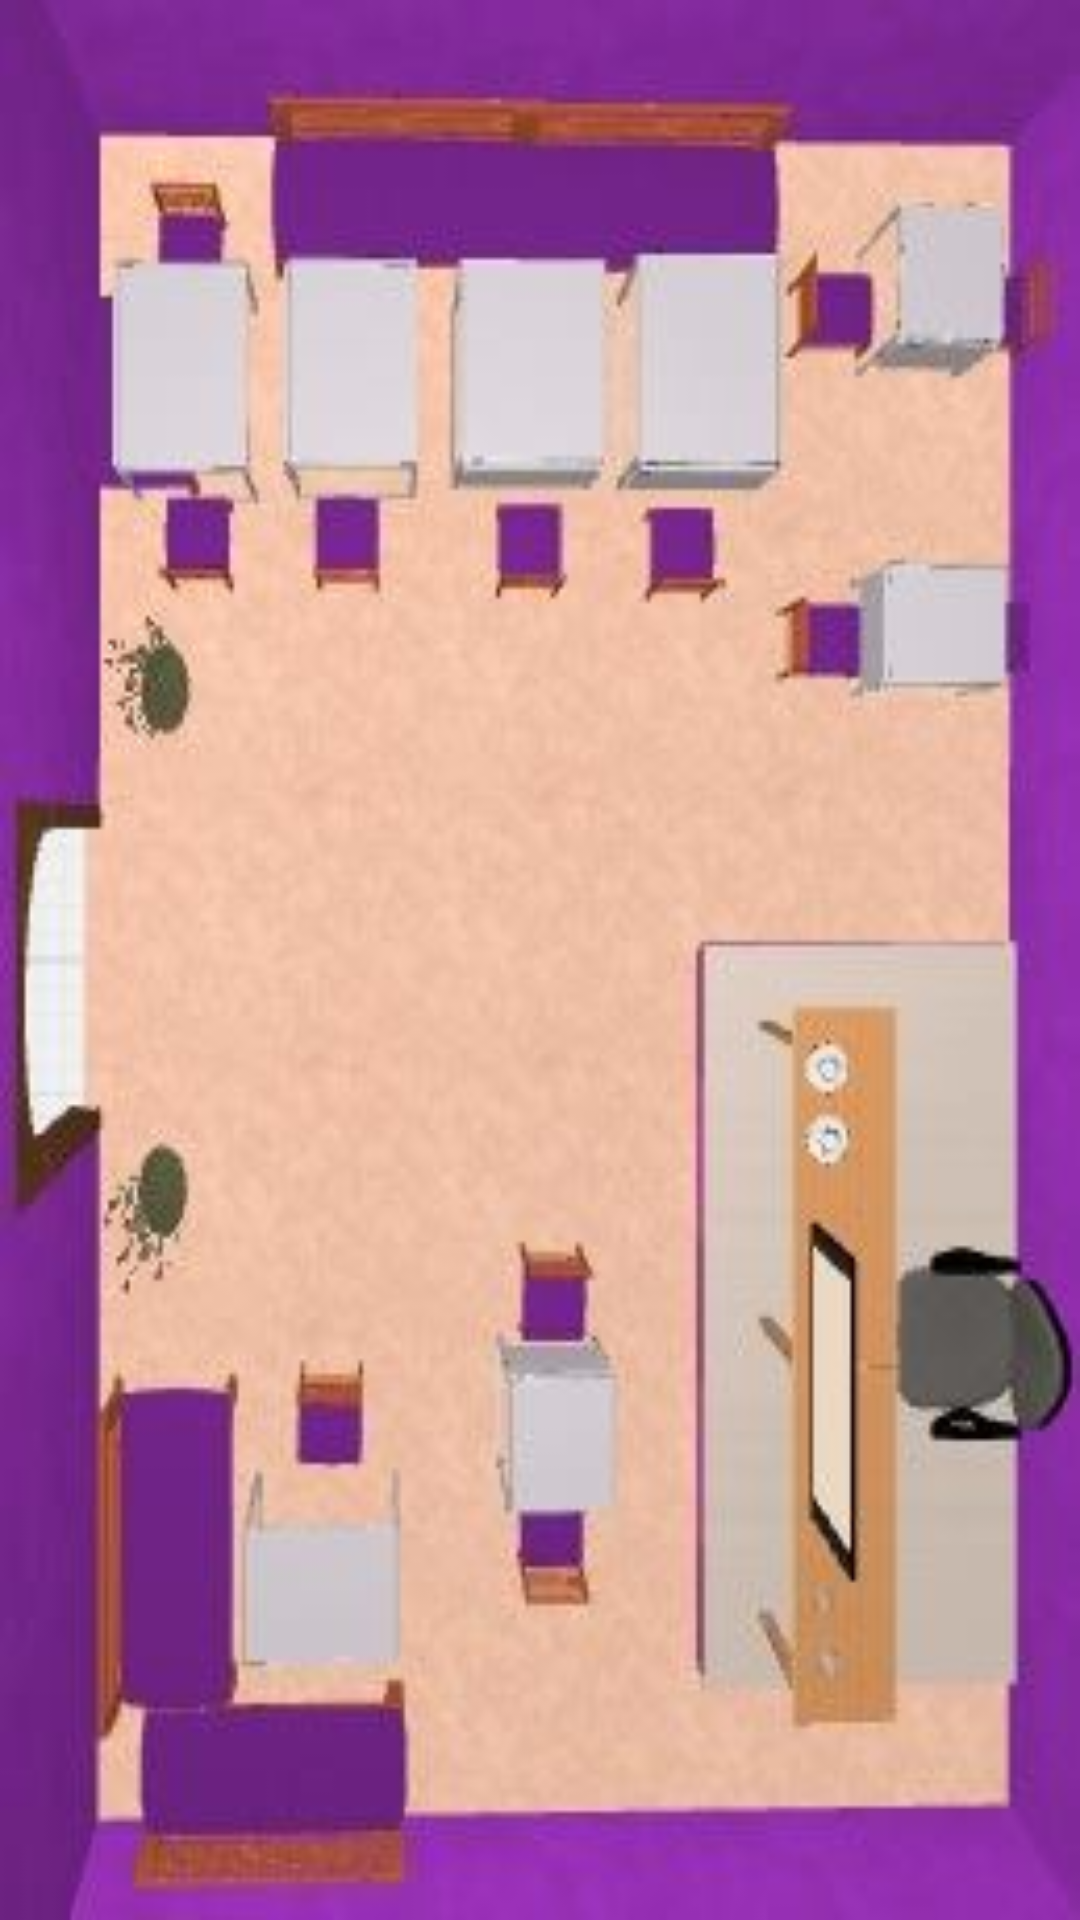

Here is an Android app screen rendered from its layout file. Give the layout XML and the strings, colors and styles it references.
<!-- AndroidManifest.xml: application theme AppTheme.NoActionBar -->
<!-- res/layout/fragment_reserva.xml -->
<?xml version="1.0" encoding="utf-8"?>
<RelativeLayout
    xmlns:android="http://schemas.android.com/apk/res/android"
    android:layout_width="match_parent"
    android:layout_height="match_parent">

    <ImageView
        android:scaleType="fitXY"
        android:contentDescription="@string/app_name"
        android:adjustViewBounds="true"
        android:src="@drawable/bg_mesas_full"
        android:layout_width="match_parent"
        android:layout_height="match_parent" />

    <LinearLayout
        android:orientation="vertical"
        android:layout_width="match_parent"
        android:layout_height="match_parent">

        <LinearLayout
            android:orientation="horizontal"
            android:layout_weight="1"
            android:layout_width="match_parent"
            android:layout_height="match_parent">

            <LinearLayout
                android:layout_weight="1"
                android:layout_width="match_parent"
                android:layout_height="match_parent">

                <TextView
                    android:layout_marginTop="70dp"
                    android:layout_width="match_parent"
                    android:layout_height="70dp"
                    android:id="@+id/tv_reserva_0"
                    android:textSize="22sp" />

            </LinearLayout>

            <LinearLayout
                android:layout_weight="1"
                android:layout_width="match_parent"
                android:layout_height="match_parent">

                <TextView
                    android:layout_marginTop="70dp"
                    android:layout_width="match_parent"
                    android:layout_height="70dp"
                    android:id="@+id/tv_reserva_1"
                    android:textSize="22sp" />

            </LinearLayout>

            <LinearLayout
                android:layout_weight="1"
                android:layout_width="match_parent"
                android:layout_height="match_parent">

                <TextView
                    android:layout_marginTop="70dp"
                    android:layout_width="match_parent"
                    android:layout_height="70dp"
                    android:id="@+id/tv_reserva_2"
                    android:textSize="22sp" />

            </LinearLayout>

            <LinearLayout
                android:layout_weight="1"
                android:layout_width="match_parent"
                android:layout_height="match_parent">

                <TextView
                    android:layout_marginTop="70dp"
                    android:layout_width="match_parent"
                    android:layout_height="70dp"
                    android:id="@+id/tv_reserva_3"
                    android:textSize="22sp" />

            </LinearLayout>

            <LinearLayout
                android:orientation="vertical"
                android:layout_weight="1"
                android:layout_width="match_parent"
                android:layout_height="match_parent">

                <LinearLayout
                    android:layout_weight="1"
                    android:layout_width="match_parent"
                    android:layout_height="match_parent">

                    <TextView
                        android:layout_marginTop="50dp"
                        android:layout_width="match_parent"
                        android:layout_height="70dp"
                        android:id="@+id/tv_reserva_4"
                        android:textSize="22sp" />

                </LinearLayout>

                <LinearLayout
                    android:layout_weight="1"
                    android:layout_width="match_parent"
                    android:layout_height="match_parent">

                    <TextView
                        android:layout_marginTop="10dp"
                        android:layout_width="match_parent"
                        android:layout_height="70dp"
                        android:id="@+id/tv_reserva_5"
                        android:textSize="22sp" />

                </LinearLayout>

            </LinearLayout>

        </LinearLayout>

        <LinearLayout
            android:orientation="horizontal"
            android:layout_weight="1"
            android:layout_width="match_parent"
            android:layout_height="match_parent">

            <LinearLayout
                android:gravity="bottom"
                android:layout_weight="2"
                android:layout_width="match_parent"
                android:layout_height="match_parent">

                <TextView
                    android:layout_marginBottom="30dp"
                    android:layout_width="match_parent"
                    android:layout_height="70dp"
                    android:id="@+id/tv_reserva_6"
                    android:textSize="22sp" />

            </LinearLayout>

            <LinearLayout
                android:gravity="bottom"
                android:layout_weight="3"
                android:layout_width="match_parent"
                android:layout_height="match_parent">

                <TextView
                    android:layout_marginBottom="50dp"
                    android:layout_width="match_parent"
                    android:layout_height="80dp"
                    android:id="@+id/tv_reserva_7"
                    android:textSize="22sp" />

            </LinearLayout>

            <LinearLayout
                android:layout_weight="2"
                android:layout_width="match_parent"
                android:layout_height="match_parent">

            </LinearLayout>

        </LinearLayout>

    </LinearLayout>

</RelativeLayout>
<!-- resources referenced by this layout -->
<resources>
  <!-- drawable bg_mesas_full: jpg bitmap (drawable, 16233 bytes) -->
  <string name="app_name">SweetStop</string>
  <style name="AppTheme.NoActionBar">
          <item name="windowActionBar">false</item>
          <item name="windowNoTitle">true</item>
      </style>
</resources>
